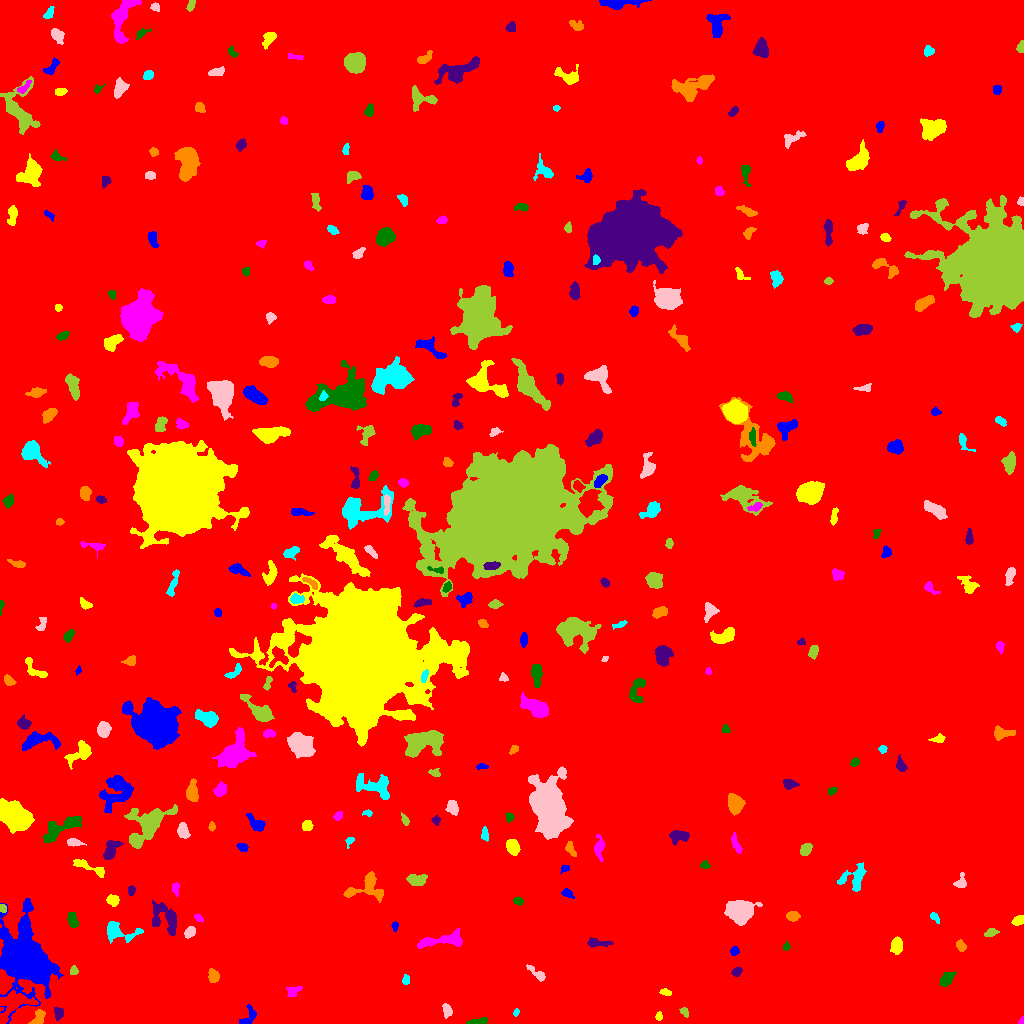

The data file committed next to this chart (first rows):
ID, X, Y, A, B, theta, total_flux, mu_max, mu_median, mu_mean, R_fwhm, R_e, R10, R90, x_start, x_end, y_start, y_end, area, greylevel
0, 505.7, 506.2, 294.6, 293.1, 0.4301, 2820634, 18.0, 3.0, 3.064, 92.45, 253.7, 97.07, 412.8, 0, 1023, 0, 1023, 920516, 3.064
1, 247.9, 6.297, 6.114, 3.11, 0.9047, 380.0, 7.0, 2.0, 2.275, 2.877, 3.868, 1.262, 6.18, 239, 256, 0, 19, 167, 10.28
2, 658.8, 7.312, 2.156, 1.506, 1.444, 208.0, 7.0, 4.0, 3.649, 3.038, 2.326, 0.7979, 3.568, 655, 662, 3, 12, 57, 11.65
3, 1022, 1.97, 1.807, 1.197, 1.251, 264.0, 18.0, 6.0, 7.333, 2.111, 1.596, 0.5642, 2.646, 1018, 1023, 0, 7, 36, 15.33
4, 478.1, 1.679, 5.322, 1.37, 0.1423, 293.0, 6.0, 2.5, 2.664, 4.184, 3.141, 1.128, 4.82, 466, 487, 0, 6, 110, 10.66
5, 58.51, 10.41, 3.209, 2.29, 1.511, 462.0, 7.0, 5.0, 4.239, 4.787, 3.478, 1.382, 5.14, 54, 63, 3, 16, 109, 14.24
6, 39.16, 6.295, 4.046, 2.566, 1.076, 407.0, 8.0, 2.0, 2.643, 3.656, 3.568, 1.262, 5.809, 28, 45, 0, 14, 154, 13.64
7, 515.8, 10.84, 1.867, 1.25, 1.156, 79.0, 4.0, 2.0, 1.837, 2.646, 1.871, 0.5642, 3.141, 513, 519, 7, 15, 43, 11.84
8, 446.7, 13.42, 3.593, 2.127, -1.333, 345.0, 6.0, 3.0, 2.974, 4.886, 3.568, 1.382, 5.382, 442, 452, 5, 20, 116, 10.97
9, 685.1, 10.91, 2.436, 1.616, -1.008, 155.0, 6.0, 2.0, 2.183, 2.877, 2.326, 0.7979, 3.868, 679, 688, 6, 16, 71, 10.18
10, 12.63, 18.44, 11.15, 5.92, 0.6907, 1969, 12.0, 3.0, 3.701, 5.997, 6.699, 2.459, 10.97, 0, 38, 0, 33, 532, 14.7
11, 24.84, 63.35, 17.19, 11.18, -1.281, 31991, 42.0, 8.0, 10.89, 11.91, 13.87, 5.14, 25.1, 0, 63, 0, 125, 2937, 16.89
12, 666.1, 30.82, 2.911, 1.394, -0.2303, 192.0, 5.0, 2.0, 2.63, 3.385, 2.459, 0.9772, 3.785, 659, 671, 28, 35, 73, 11.63
13, 293.4, 33.0, 4.094, 2.55, 0.3842, 213.0, 4.0, 2.0, 1.704, 4.618, 3.478, 1.382, 5.47, 286, 302, 27, 37, 125, 11.7
14, 946.8, 44.6, 3.913, 2.426, 0.8512, 370.0, 6.0, 2.0, 2.102, 4.26, 3.7, 1.382, 6.18, 939, 956, 37, 52, 176, 10.1
15, 736.6, 51.57, 2.627, 2.012, 0.5505, 336.0, 7.0, 4.0, 3.907, 4.029, 3.038, 1.262, 4.549, 731, 742, 47, 56, 86, 10.91
16, 212.6, 48.15, 3.064, 2.184, -1.398, 356.0, 7.0, 2.0, 2.599, 3.785, 3.29, 1.262, 5.202, 208, 219, 41, 55, 137, 11.6
17, 405.6, 43.31, 2.343, 1.909, 1.422, 199.0, 5.0, 3.0, 2.803, 3.568, 2.646, 0.9772, 4.107, 402, 409, 39, 49, 71, 11.8
18, 537.4, 49.64, 6.357, 1.91, -0.6562, 259.0, 6.0, 2.0, 1.824, 3.432, 3.338, 1.128, 5.614, 526, 545, 42, 59, 142, 9.824
19, 73.75, 52.37, 2.041, 1.832, 0.424, 200.0, 7.0, 3.0, 2.857, 2.821, 2.394, 0.7979, 3.785, 70, 78, 49, 58, 70, 10.86
20, 373.2, 58.46, 4.357, 1.277, -0.8007, 148.0, 4.0, 2.0, 1.701, 3.742, 2.706, 0.9772, 4.37, 368, 380, 51, 66, 87, 9.701
21, 734.1, 72.02, 1.876, 1.796, 1.436, 165.0, 6.0, 2.0, 2.2, 3.141, 2.326, 0.7979, 3.7, 730, 739, 68, 77, 75, 12.2
22, 896.6, 76.89, 4.045, 2.478, 1.552, 437.0, 5.0, 2.0, 2.401, 5.109, 3.949, 1.596, 6.18, 890, 902, 69, 87, 182, 10.4
23, 442.7, 83, 13.38, 2.928, 0.1206, 1862, 9.0, 4.0, 4.508, 7.756, 6.358, 2.585, 9.918, 417, 462, 75, 95, 413, 11.51
24, 786.4, 76.76, 2.104, 1.559, 1.428, 155.0, 5.0, 3.0, 2.818, 3.192, 2.326, 0.9772, 3.523, 783, 790, 73, 82, 55, 10.82
25, 598.4, 80.44, 7.084, 1.931, -0.05438, 392.0, 5.0, 2.0, 2.435, 4.787, 4.26, 1.693, 6.408, 587, 613, 76, 86, 161, 9.435
26, 961, 77.2, 2.634, 1.946, -0.9965, 260.0, 7.0, 2.0, 2.626, 2.985, 2.764, 0.9772, 4.514, 956, 966, 72, 84, 99, 10.63
27, 116.8, 91.98, 8.699, 4.349, -0.1538, 1460, 11.0, 3.0, 4.09, 5.441, 5.323, 2.034, 9.097, 107, 143, 80, 102, 357, 11.09
28, 189.8, 91.45, 2.921, 2.217, 0.7994, 586.0, 11.0, 5.0, 5.14, 3.989, 3.29, 1.262, 5.202, 184, 195, 85, 97, 114, 12.14
29, 991.1, 91.2, 2.675, 1.898, 0.3634, 310.0, 7.0, 3.0, 3.163, 3.785, 2.821, 1.128, 4.37, 984, 999, 87, 95, 98, 11.16
30, 634.2, 97.61, 8.627, 3.096, -0.3818, 1160, 7.0, 4.0, 4.07, 7.334, 5.412, 2.257, 8.273, 620, 650, 88, 108, 285, 11.07
31, 394.9, 97.65, 2.14, 1.319, 1.553, 91.0, 4.0, 1.0, 1.569, 2.877, 2.034, 0.7979, 3.29, 391, 398, 92, 102, 58, 12.57
32, 1019, 103, 2.948, 1.932, 0.3593, 456.0, 10.0, 4.0, 4.262, 3.827, 3.038, 1.128, 4.754, 1011, 1023, 98, 108, 107, 12.26
33, 198.5, 105.6, 2.374, 1.426, -0.7208, 132.0, 5.0, 2.0, 2.095, 2.523, 2.257, 0.7979, 3.742, 194, 203, 101, 110, 63, 10.1
34, 72.55, 103.3, 4.055, 2.093, -1.311, 337.0, 5.0, 2.0, 2.39, 4.514, 3.7, 1.382, 5.642, 67, 78, 96, 111, 141, 11.39
35, 165.8, 103.4, 8.874, 6.137, -0.7377, 1282, 7.0, 2.0, 2.671, 7.047, 6.358, 2.585, 10.39, 152, 176, 88, 123, 480, 10.67
36, 793, 107.4, 2.901, 2.153, -0.02207, 517.0, 10.0, 4.0, 4.238, 4.297, 3.241, 1.262, 5.015, 786, 800, 102, 112, 122, 12.24
37, 934.7, 106, 3.248, 1.649, -0.8565, 232.0, 5.0, 3.0, 3.053, 3.989, 2.932, 1.128, 4.442, 930, 939, 100, 111, 76, 10.05
38, 739.4, 111.9, 5.417, 4.82, -0.01016, 11598, 61.0, 14.0, 19.46, 6.91, 6.232, 2.459, 10.51, 724, 762, 98, 123, 596, 26.46
39, 2.868, 115.1, 2.123, 1.669, -1.455, 190.0, 6.0, 3.0, 3.333, 3.613, 2.459, 0.9772, 3.7, 0, 6, 111, 119, 57, 13.33
40, 400, 126.2, 2.529, 1.881, -0.9024, 230.0, 11.0, 3.0, 3.151, 1.871, 2.326, 0.7979, 3.827, 397, 407, 122, 131, 73, 11.15
41, 567.1, 130.5, 2.531, 1.87, -0.4103, 255.0, 7.0, 2.0, 2.772, 3.29, 2.646, 1.128, 4.334, 561, 574, 125, 135, 92, 10.77
42, 113.0, 123.1, 2.803, 2.551, -0.2578, 599.0, 9.0, 5.0, 4.792, 4.514, 3.432, 1.382, 5.352, 106, 119, 117, 129, 125, 11.79
43, 175.5, 135.1, 3.357, 1.729, -1.512, 239.0, 6.0, 3.0, 2.779, 3.785, 2.821, 1.128, 4.442, 172, 179, 127, 141, 86, 10.78
44, 518.2, 122.6, 2.356, 1.823, -0.351, 233.0, 6.0, 3.0, 3.149, 3.868, 2.706, 0.9772, 4.107, 513, 523, 118, 127, 74, 11.15
45, 131.1, 132.9, 2.178, 1.818, 1.397, 227.0, 6.0, 3.0, 3.243, 3.523, 2.523, 0.9772, 4.068, 128, 135, 128, 138, 70, 11.24
46, 367.5, 138.2, 9.405, 6.692, 0.3403, 1328, 11.0, 2.0, 2.978, 4.478, 5.412, 1.954, 9.407, 343, 383, 121, 152, 446, 10.98
47, 854.8, 145.5, 7.624, 5.722, 0.6861, 746.0, 5.0, 2.0, 2.119, 6.747, 5.642, 2.326, 8.813, 837, 866, 132, 161, 352, 10.12
48, 961.1, 141.1, 3.699, 2.314, 1.451, 239.0, 5.0, 2.0, 1.927, 3.523, 3.192, 1.128, 5.109, 953, 966, 136, 151, 124, 10.93
49, 415.7, 144, 4.871, 2.633, 0.01442, 360.0, 5.0, 2.0, 1.773, 3.949, 4.26, 1.596, 6.723, 406, 427, 138, 149, 203, 10.77
50, 509.9, 146.8, 2.988, 1.184, -0.04994, 143.0, 5.0, 2.0, 2.344, 2.821, 2.394, 0.7979, 3.7, 504, 516, 144, 150, 61, 10.34
51, 565, 154.9, 2.29, 1.497, 0.3977, 176.0, 6.0, 3.0, 2.933, 3.29, 2.257, 0.7979, 3.613, 560, 569, 150, 158, 60, 10.93
52, 90.19, 155.8, 10.65, 2.233, -0.4021, 589.0, 5.0, 3.0, 2.665, 5.944, 4.951, 1.954, 7.548, 73, 104, 146, 164, 221, 9.665
53, 599.1, 176.4, 5.298, 2.185, 1.55, 537.0, 8.0, 2.0, 2.951, 4.297, 3.742, 1.382, 6.283, 594, 604, 162, 189, 182, 10.95
54, 705.1, 158, 2.149, 1.538, -0.1522, 177.0, 7.0, 2.0, 2.642, 2.394, 2.185, 0.7979, 3.656, 700, 710, 155, 163, 67, 11.64
55, 111.5, 175.2, 5.619, 2.797, 1.01, 772.0, 9.0, 3.0, 3.299, 4.687, 4.478, 1.693, 7.092, 103, 123, 164, 183, 234, 11.3
56, 570.4, 174.2, 3.956, 1.864, -1.114, 252.0, 5.0, 2.0, 2.25, 3.785, 3.29, 1.262, 5.078, 565, 576, 167, 182, 112, 10.25
57, 349.5, 182.5, 2.576, 1.649, 0.8929, 158.0, 7.0, 2.0, 2.431, 2.257, 2.257, 0.7979, 3.785, 345, 354, 175, 186, 65, 10.43
58, 73.18, 181, 3.954, 1.757, -0.1069, 310.0, 7.0, 3.0, 2.818, 3.338, 3.192, 1.128, 5.015, 67, 86, 177, 185, 110, 10.82
59, 805.8, 173.9, 3.117, 2.156, 0.9772, 534.0, 9.0, 4.0, 4.045, 4.184, 3.338, 1.262, 5.232, 800, 812, 168, 180, 132, 12.05
... 292 more rows
